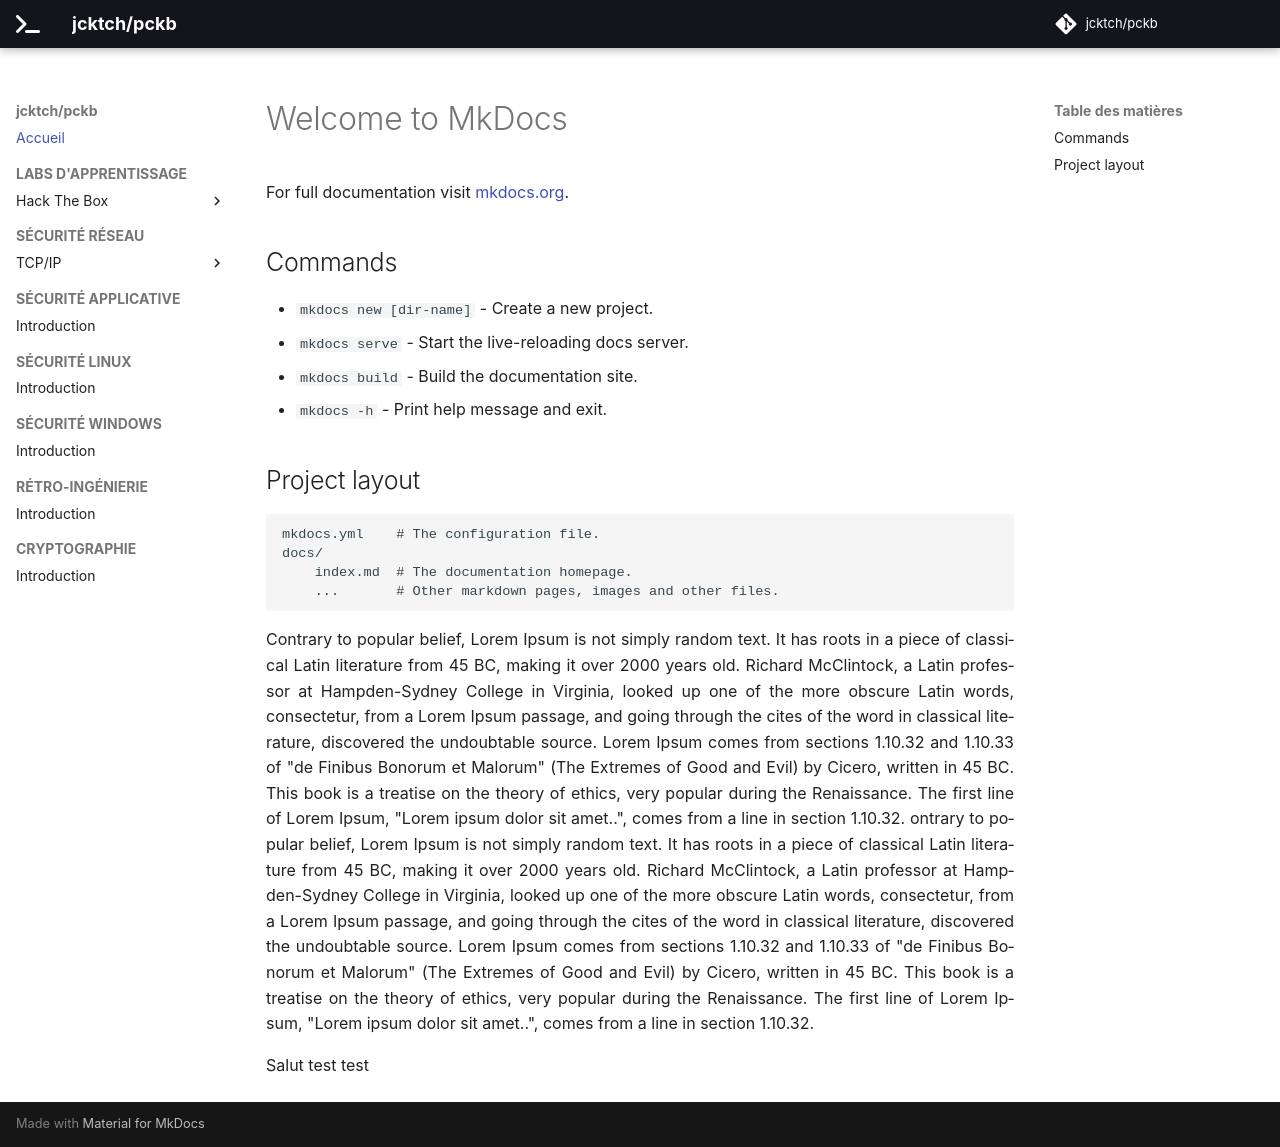

repository: jcktch/pckb · page: index.html · generator: mkdocs

# pckb
